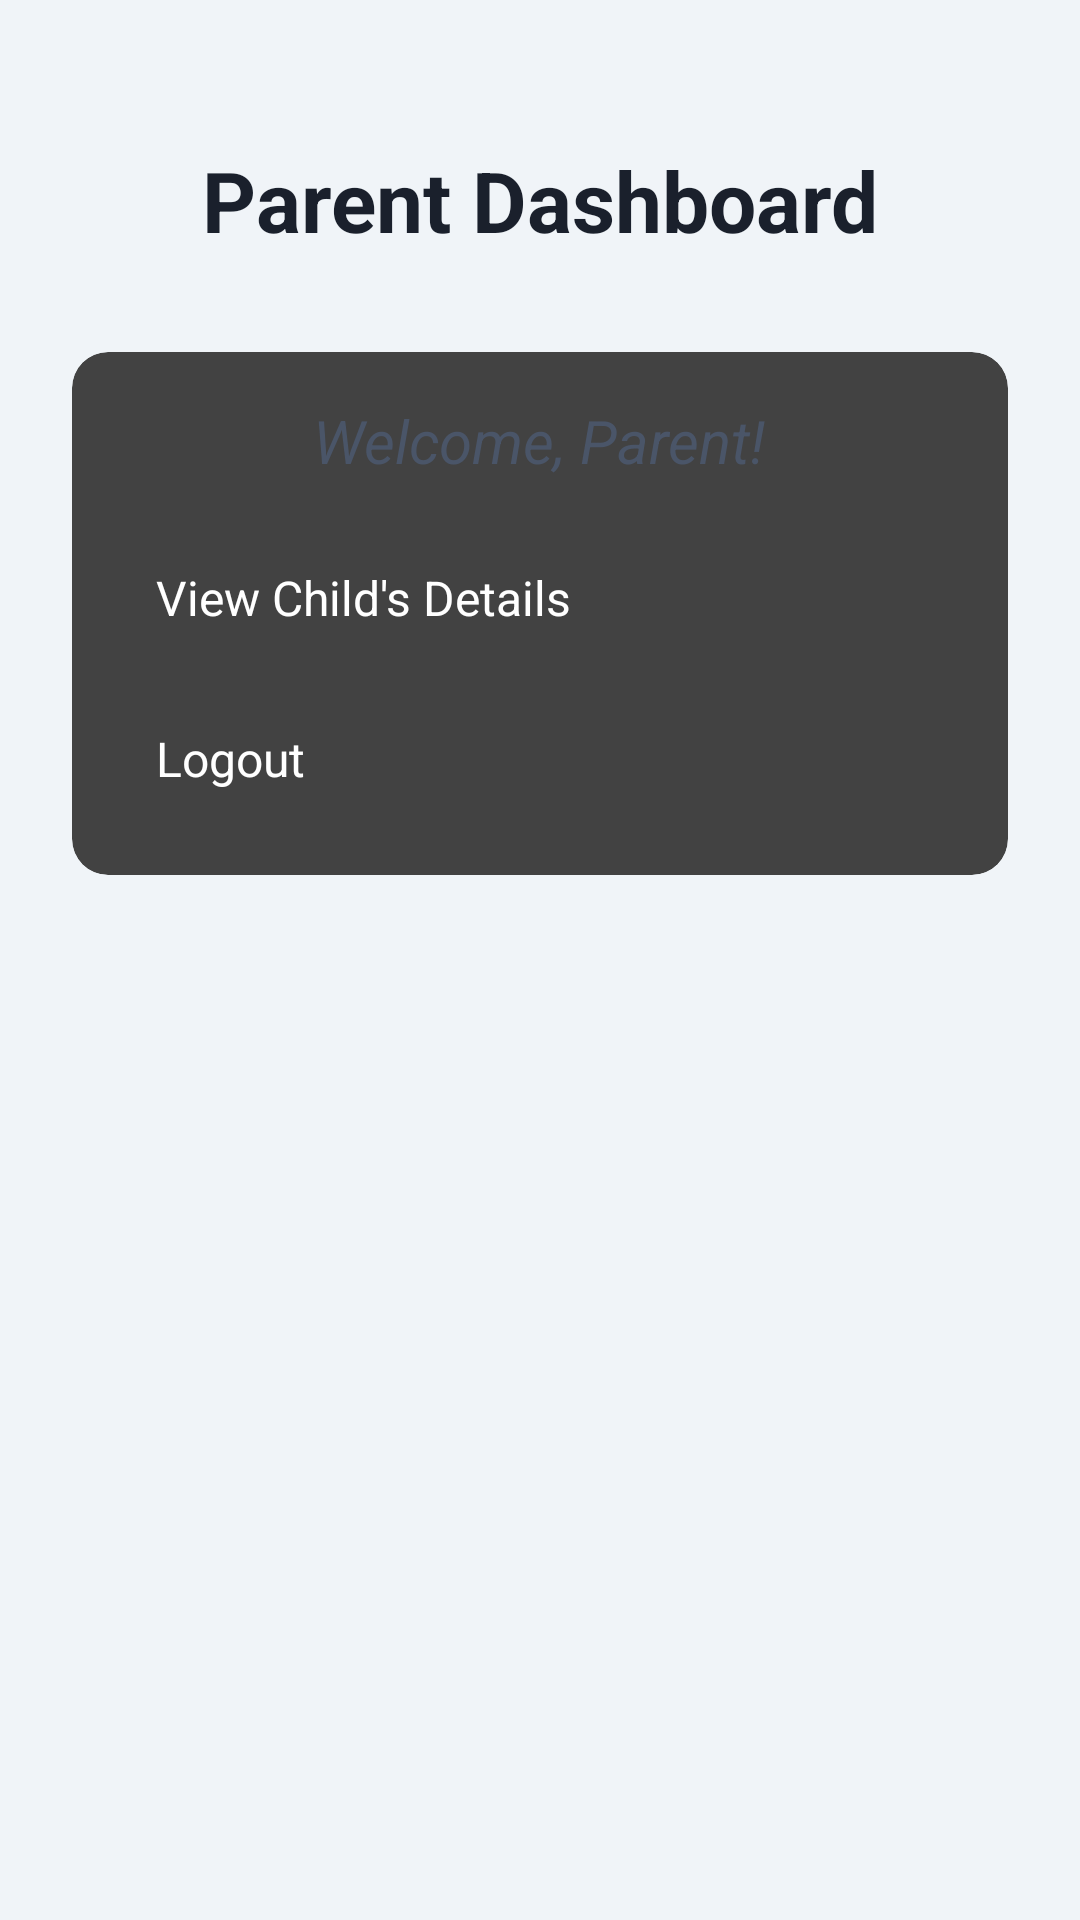

Produce the Android XML layout that renders to this screen, including the resource entries it uses.
<!-- AndroidManifest.xml: application theme Theme.CrecheManagementApp -->
<!-- res/layout/activity_parent_home.xml -->
<?xml version="1.0" encoding="utf-8"?>
<LinearLayout xmlns:android="http://schemas.android.com/apk/res/android"
    xmlns:tools="http://schemas.android.com/tools"
    xmlns:app="http://schemas.android.com/apk/res-auto"
    android:layout_width="match_parent"
    android:layout_height="match_parent"
    android:orientation="vertical"
    android:gravity="center_horizontal"
    android:padding="16dp"
    android:background="#F0F4F8"
    tools:context=".ParentHomeActivity">

    <TextView
        android:layout_width="wrap_content"
        android:layout_height="wrap_content"
        android:text="Parent Dashboard"
        android:textSize="28sp"
        android:textStyle="bold"
        android:textColor="#1A202C"
        android:layout_marginTop="32dp"
        android:layout_marginBottom="24dp" />

    <androidx.cardview.widget.CardView
        android:layout_width="match_parent"
        android:layout_height="wrap_content"
        android:layout_margin="8dp"
        app:cardCornerRadius="12dp"
        app:cardElevation="4dp">
        <LinearLayout
            android:layout_width="match_parent"
            android:layout_height="wrap_content"
            android:orientation="vertical"
            android:padding="16dp">
            <TextView
                android:layout_width="wrap_content"
                android:layout_height="wrap_content"
                android:text="Welcome, Parent!"
                android:textSize="20sp"
                android:textStyle="italic"
                android:textColor="#4A5568"
                android:layout_gravity="center_horizontal"
                android:layout_marginBottom="16dp" />

            <Button
                android:id="@+id/viewChildDetailsButton"
                android:layout_width="match_parent"
                android:layout_height="wrap_content"
                android:text="View Child's Details"
                android:backgroundTint="#667EEA"
                android:textColor="#FFFFFF"
                android:padding="12dp"
                android:textAllCaps="false"
                android:textSize="16sp"
                android:layout_marginBottom="8dp"/>

            <Button
                android:id="@+id/logoutButton"
                android:layout_width="match_parent"
                android:layout_height="wrap_content"
                android:text="Logout"
                android:backgroundTint="#F56565"
                android:textColor="#FFFFFF"
                android:padding="12dp"
                android:textAllCaps="false"
                android:textSize="16sp"/>
        </LinearLayout>
    </androidx.cardview.widget.CardView>
</LinearLayout>
<!-- resources referenced by this layout -->
<resources>

</resources>
